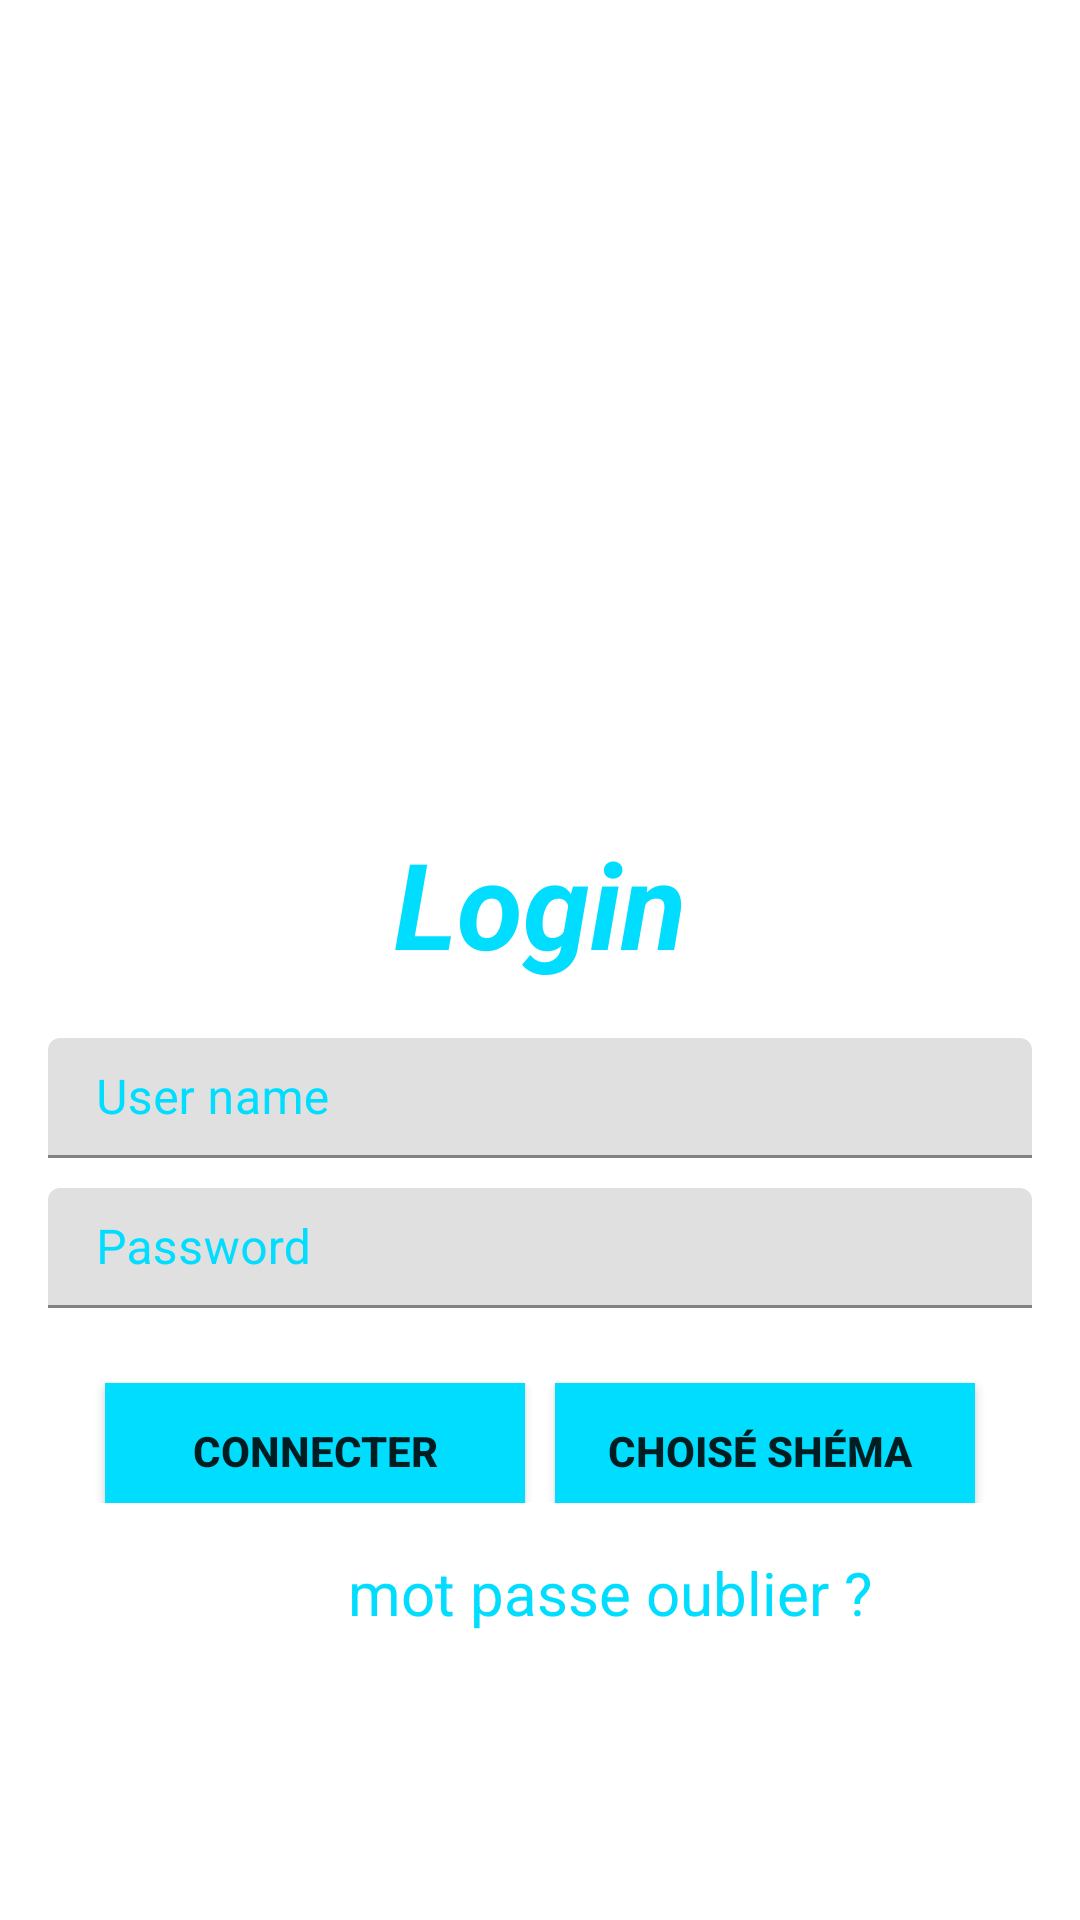

Reconstruct the res/layout file that produces this screen, plus the resources it refers to.
<!-- AndroidManifest.xml: fallback theme Theme.MaterialComponents.DayNight.NoActionBar -->
<!-- res/layout/activity_login.xml -->
<?xml version="1.0" encoding="utf-8"?>
<LinearLayout xmlns:android="http://schemas.android.com/apk/res/android"
    xmlns:tools="http://schemas.android.com/tools"
    android:id="@+id/activity_login"
    android:layout_width="match_parent"
    android:layout_height="match_parent"
    android:paddingBottom="@dimen/activity_vertical_margin"
    android:paddingLeft="@dimen/activity_horizontal_margin"
    android:orientation="vertical"
    android:paddingRight="@dimen/activity_horizontal_margin"
    android:paddingTop="@dimen/activity_vertical_margin"
    android:background="@drawable/ieautifu"
    tools:context="com.example.tm161.crypte_app.com.example.fbk_pc.crypte_app.Login">


    <TextView
        android:layout_width="match_parent"
        android:layout_height="90dp"
        android:text="Login"
        android:textSize="40dp"
        android:gravity="center"
        android:textColor="@android:color/holo_blue_bright"
        android:textStyle="normal|bold|italic"
        android:layout_marginTop="240dp"
        />
    <android.support.design.widget.TextInputLayout
        android:layout_width="match_parent"
        android:layout_height="50dp"
        android:textColorHint="@android:color/holo_blue_bright"
        >
      <EditText
          android:layout_width="match_parent"
          android:layout_height="40dp"
          android:hint="User name"
          android:id="@+id/user2"
          android:inputType="text"
          android:textColor="@android:color/holo_blue_bright"
          />
    </android.support.design.widget.TextInputLayout>

    <android.support.design.widget.TextInputLayout
        android:layout_width="match_parent"
        android:layout_height="50dp"
        android:textColorHint="@android:color/holo_blue_bright"
        >
    <EditText
        android:layout_width="match_parent"
        android:layout_height="40dp"
        android:inputType="textPassword"
        android:hint="Password"
        android:id="@+id/pass2"
        android:textColor="@android:color/holo_blue_bright"
        />
    </android.support.design.widget.TextInputLayout>
    <TableRow
        android:layout_width="match_parent"
        android:layout_height="wrap_content"
        android:gravity="center"
        >
    <Button
        android:layout_width="140dp"
        android:layout_height="45dp"
        android:text="Connecter"
        android:id="@+id/bt1"
        android:layout_marginTop="10dp"
        android:background="@android:color/holo_blue_bright"
        android:textStyle="normal|bold" />

    <Button
        android:layout_width="140dp"
        android:layout_height="45dp"
        android:text="choisé shéma "
        android:id="@+id/bt2"
        android:layout_marginLeft="10dp"
        android:layout_marginTop="10dp"
        android:background="@android:color/holo_blue_bright"
        android:textStyle="normal|bold" />
    </TableRow>
    <TextView
        android:id="@+id/verifier"
        android:layout_width="wrap_content"
        android:layout_height="40dp"
        android:gravity="center"
        android:layout_marginLeft="100dp"
        android:text="mot passe oublier ?"
        android:textColor="@android:color/holo_blue_bright"
        android:layout_marginTop="10dp"
        android:textSize="20dp"
        />
</LinearLayout>
<!-- resources referenced by this layout -->
<resources>
  <dimen name="activity_horizontal_margin">16dp</dimen>
  <dimen name="activity_vertical_margin">16dp</dimen>
</resources>
